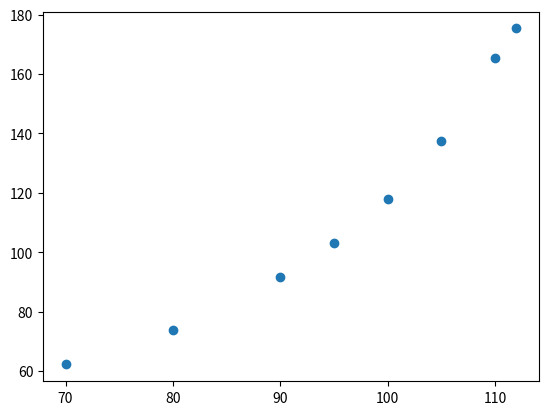

Recreate this plot in Python.
"""
measurements taken to test the conversion of
libfreenect's scaled (by 255/2048) 11bit distance  metric

cutoff = 46.7 cm
70 - 62.2 cm
80 - 73.9 cm
90 - 91.6 cm
95 - 103.1 cm
100 - 117.8 cm
105 - 137.5 cm
110 - 165.5 cm
112 - 175.3 cm
"""

import numpy as np
import matplotlib.pyplot as plt

cutoffs = [70, 80, 90, 95, 100, 105, 110, 112]
distances = [62.2, 73.9, 91.6, 103.1, 117.8, 137.5, 165.5, 175.3]

plt.scatter(cutoffs, distances)
plt.show()
